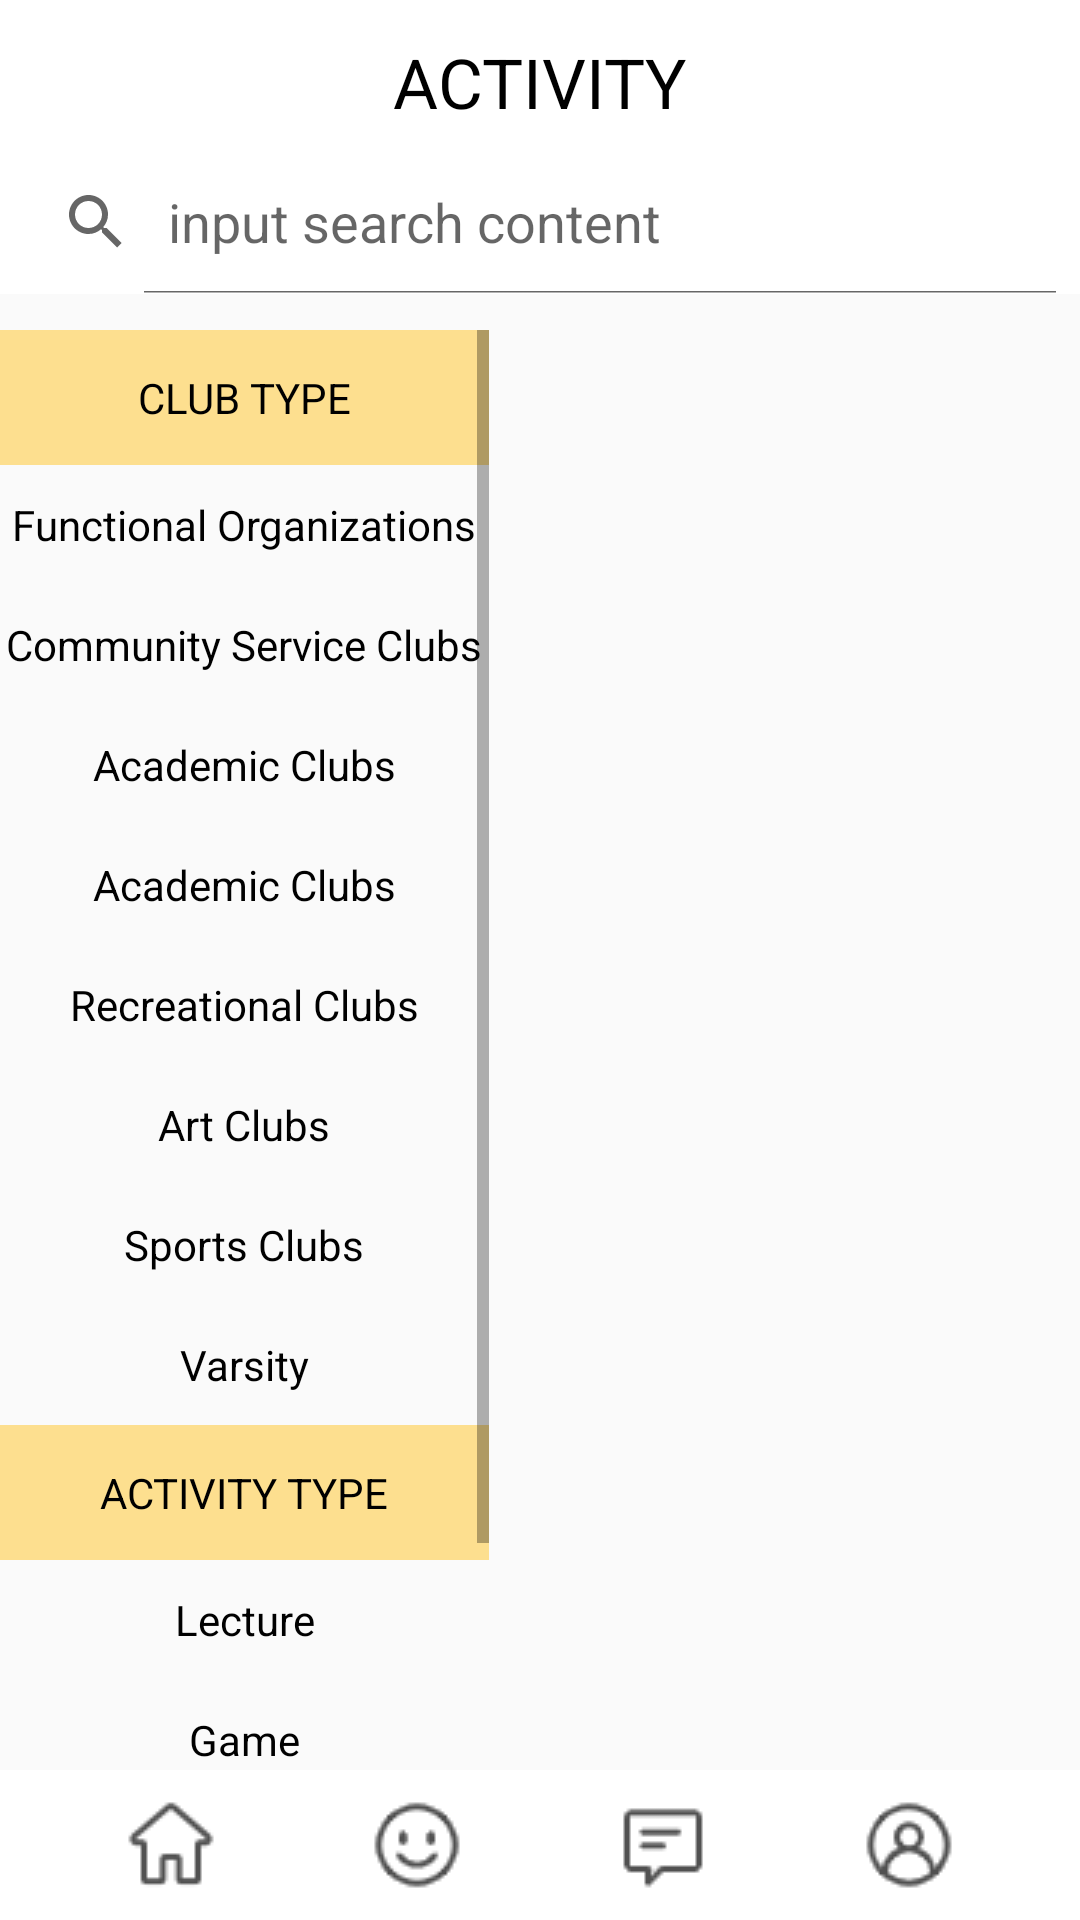

Reconstruct the res/layout file that produces this screen, plus the resources it refers to.
<!-- AndroidManifest.xml: application theme AppTheme -->
<!-- res/layout/activity_hp_activity.xml -->
<?xml version="1.0" encoding="utf-8"?>
<RelativeLayout
    xmlns:android="http://schemas.android.com/apk/res/android" android:layout_width="match_parent"
    android:layout_height="match_parent"
    android:focusableInTouchMode="true"
    >

    //up
    <RelativeLayout
        android:id="@+id/up"
        android:layout_width="match_parent"
        android:layout_height="wrap_content"
        android:orientation="vertical"
        android:background="@color/white"
        android:layout_alignParentTop="true"
        >
        <TextView
            android:id="@+id/btn_app"
            android:layout_width="wrap_content"
            android:layout_centerHorizontal="true"
            android:layout_height="wrap_content"
            android:text="ACTIVITY"
            android:textSize="23sp"
            android:layout_marginTop="12dp"
            android:layout_marginLeft="120dp"
            android:textColor="@color/black"
            />
        <SearchView
            android:id="@+id/search"
            android:layout_width="match_parent"
            android:layout_height="wrap_content"
            android:iconifiedByDefault="false"
            android:layout_marginTop="50dp"
            android:background="@color/white"
            android:queryHint="input search content"
            />
    </RelativeLayout>
    // left buttons
    <ScrollView
        android:layout_width="wrap_content"
        android:layout_height="wrap_content"
        android:layout_marginTop="110dp"
        android:layout_marginBottom="50dp"
        >
        <RelativeLayout
            android:layout_width="163dp"
            android:layout_height="wrap_content">
            <LinearLayout
                android:id="@+id/bt_layout1"
                android:layout_width="wrap_content"
                android:layout_height="wrap_content"
                android:orientation="vertical">

                <RadioGroup
                    android:layout_width="match_parent"
                    android:layout_height="wrap_content"
                    android:gravity="center">
                    <RadioButton
                        android:id="@+id/bt"
                        android:layout_width="match_parent"
                        android:layout_height="45dp"
                        android:button="@null"
                        android:background="#96ffcc44"
                        android:padding="0dp"
                        android:text="CLUB TYPE"
                        android:textAllCaps="false"
                        android:gravity="center"/>

                    <RadioButton
                        android:id="@+id/bt1"
                        android:layout_width="match_parent"
                        android:layout_height="40dp"
                        android:button="@null"
                        android:padding="0dp"
                        android:text="Functional Organizations"
                        android:background="@drawable/radio"
                        android:textAllCaps="false"
                        android:gravity="center"/>
                    <RadioButton
                        android:id="@+id/bt2"
                        android:layout_width="match_parent"
                        android:layout_height="40dp"
                        android:button="@null"
                        android:text="Community Service Clubs"
                        android:padding="0dp"
                        android:background="@drawable/radio"
                        android:textAllCaps="false"
                        android:gravity="center"/>

                    <RadioButton
                        android:id="@+id/bt3"
                        android:layout_width="match_parent"
                        android:layout_height="40dp"
                        android:button="@null"
                        android:padding="0dp"
                        android:background="@drawable/radio"
                        android:text="Academic Clubs"
                        android:textAllCaps="false"
                        android:gravity="center"/>
                    <RadioButton
                        android:id="@+id/bt4"
                        android:layout_width="match_parent"
                        android:layout_height="40dp"
                        android:button="@null"
                        android:padding="0dp"
                        android:background="@drawable/radio"
                        android:text="Academic Clubs"
                        android:textAllCaps="false"
                        android:gravity="center"/>
                    <RadioButton
                        android:id="@+id/bt5"
                        android:layout_width="match_parent"
                        android:layout_height="40dp"
                        android:button="@null"
                        android:padding="0dp"
                        android:background="@drawable/radio"
                        android:text="Recreational Clubs"
                        android:textAllCaps="false"
                        android:gravity="center"/>
                    <RadioButton
                        android:id="@+id/bt6"
                        android:layout_width="match_parent"
                        android:layout_height="40dp"
                        android:button="@null"
                        android:padding="0dp"
                        android:background="@drawable/radio"
                        android:text="Art Clubs"
                        android:textAllCaps="false"
                        android:gravity="center"/>
                    <RadioButton
                        android:id="@+id/bt7"
                        android:layout_width="match_parent"
                        android:layout_height="40dp"
                        android:button="@null"
                        android:padding="0dp"
                        android:background="@drawable/radio"
                        android:text="Sports Clubs"
                        android:textAllCaps="false"
                        android:gravity="center"/>
                    <RadioButton
                        android:id="@+id/bt8"
                        android:layout_width="match_parent"
                        android:layout_height="40dp"
                        android:button="@null"
                        android:padding="0dp"
                        android:background="@drawable/radio"
                        android:text="Varsity"
                        android:textAllCaps="false"
                        android:gravity="center"/>
                    <RadioButton
                        android:id="@+id/type_bt"
                        android:layout_width="163dp"
                        android:layout_height="45dp"
                        android:button="@null"
                        android:padding="0dp"
                        android:background="#96ffcc44"
                        android:text="ACTIVITY TYPE"
                        android:textAllCaps="false"
                        android:gravity="center"/>

                    <RadioButton
                        android:id="@+id/type_bt1"
                        android:layout_width="match_parent"
                        android:layout_height="40dp"
                        android:button="@null"
                        android:text="Lecture"
                        android:padding="0dp"
                        android:background="@drawable/radio"
                        android:textAllCaps="false"
                        android:gravity="center"/>
                    <RadioButton
                        android:id="@+id/type_bt2"
                        android:layout_width="match_parent"
                        android:layout_height="40dp"
                        android:button="@null"
                        android:text="Game"
                        android:padding="0dp"
                        android:background="@drawable/radio"
                        android:textAllCaps="false"
                        android:gravity="center"/>

                    <RadioButton
                        android:id="@+id/type_bt3"
                        android:layout_width="match_parent"
                        android:layout_height="40dp"
                        android:button="@null"
                        android:padding="0dp"
                        android:background="@drawable/radio"
                        android:text="Match"
                        android:textAllCaps="false"
                        android:gravity="center"/>
                    <RadioButton
                        android:id="@+id/type_bt4"
                        android:layout_width="match_parent"
                        android:layout_height="40dp"
                        android:button="@null"
                        android:padding="0dp"
                        android:background="@drawable/radio"
                        android:text="Party"
                        android:textAllCaps="false"
                        android:gravity="center"/>
                </RadioGroup>
            </LinearLayout>
        </RelativeLayout>
    </ScrollView>


    <FrameLayout
        android:id="@+id/fl_club"
        android:layout_width="match_parent"
        android:layout_height="match_parent"
        android:layout_marginTop="110dp"
        android:layout_marginStart="165dp"
        android:layout_marginEnd="10dp"
        android:layout_marginBottom="50dp"
        ></FrameLayout>



    <RadioGroup
        android:id="@+id/radio_group_button"
        android:layout_width="match_parent"
        android:layout_height="50dp"
        android:orientation="horizontal"
        android:gravity="center"
        android:layout_alignParentBottom="true"
        android:background="@android:color/white"
        >
        <RadioButton
            android:id="@+id/radio_button_home"
            android:layout_width="wrap_content"
            android:layout_height="wrap_content"

            android:button="@null"
            android:background="@drawable/radio1"
            />
        <RadioButton
            android:id="@+id/radio_button_discovery"
            android:layout_width="wrap_content"
            android:layout_height="wrap_content"
            android:layout_marginLeft="50dp"

            android:button="@null"

            android:background="@drawable/radio2"
            />
        <RadioButton
            android:id="@+id/radio_button_attention"
            android:layout_width="wrap_content"
            android:layout_height="wrap_content"
            android:layout_marginLeft="50dp"
            android:button="@null"
            android:background="@drawable/radio3"
            />
        <RadioButton
            android:id="@+id/radio_button_profile"
            android:layout_width="wrap_content"
            android:layout_height="wrap_content"
            android:layout_marginLeft="50dp"
            android:button="@null"
            android:background="@drawable/radio4"
            />
    </RadioGroup>





    

</RelativeLayout>
<!-- resources referenced by this layout -->
<resources>
  <color name="black">#000000</color>
  <color name="white">#FFFFFF</color>
  <!-- drawable radio1 (drawable) -->
  <?xml version="1.0" encoding="utf-8"?>
  <selector xmlns:tools="http://schemas.android.com/tools" xmlns:android="http://schemas.android.com/apk/res/android">
      <item
  
          android:state_enabled="true"
          android:state_checked="true"
          android:drawable="@drawable/home_filling"
  
       />
  
  
      <item
          android:state_enabled="true"
          android:state_checked="false"
          android:drawable="@drawable/home"  />
  
  </selector>
  <!-- drawable radio2 (drawable) -->
  <?xml version="1.0" encoding="utf-8"?>
  <selector xmlns:tools="http://schemas.android.com/tools" xmlns:android="http://schemas.android.com/apk/res/android">
      <item
          android:state_enabled="true"
          android:state_checked="true"
          android:drawable="@drawable/smile_filling"
          />
  
      <item
          android:state_enabled="true"
          android:state_checked="false"
          android:drawable="@drawable/smile"/>
  
  </selector>
  <!-- drawable radio3 (drawable) -->
  <?xml version="1.0" encoding="utf-8"?>
  <selector xmlns:tools="http://schemas.android.com/tools" xmlns:android="http://schemas.android.com/apk/res/android">
      <item
          android:state_enabled="true"
          android:state_checked="true"
          android:drawable="@drawable/comment_filling"
          />
  
      <item
          android:state_enabled="true"
          android:state_checked="false"
          android:drawable="@drawable/comment"  />
  
  </selector>
  <!-- drawable radio4 (drawable) -->
  <?xml version="1.0" encoding="utf-8"?>
  <selector xmlns:tools="http://schemas.android.com/tools" xmlns:android="http://schemas.android.com/apk/res/android">
      <item
          android:state_enabled="true"
          android:state_checked="true"
          android:drawable="@drawable/user_filling"
          />
  
      <item
          android:state_enabled="true"
          android:state_checked="false"
          android:drawable="@drawable/user"  />
  
  </selector>
  <style name="AppTheme" parent="Theme.AppCompat.Light.NoActionBar">
          
          <item name="colorPrimary">@color/colorPrimary</item>
          <item name="colorPrimaryDark">@color/colorPrimaryDark</item>
          <item name="colorAccent">@color/colorAccent</item>
      </style>
  <!-- drawable home_filling: png bitmap (drawable, 541 bytes) -->
  <!-- drawable home: png bitmap (drawable, 1924 bytes) -->
  <!-- drawable smile_filling: png bitmap (drawable, 699 bytes) -->
  <!-- drawable smile: png bitmap (drawable, 990 bytes) -->
  <!-- drawable comment_filling: png bitmap (drawable, 390 bytes) -->
  <!-- drawable comment: png bitmap (drawable, 430 bytes) -->
  <!-- drawable user_filling: png bitmap (drawable, 808 bytes) -->
  <!-- drawable user: png bitmap (drawable, 1208 bytes) -->
  <color name="colorPrimary">#6200EE</color>
  <color name="colorPrimaryDark">#3700B3</color>
  <color name="colorAccent">#03DAC5</color>
</resources>
